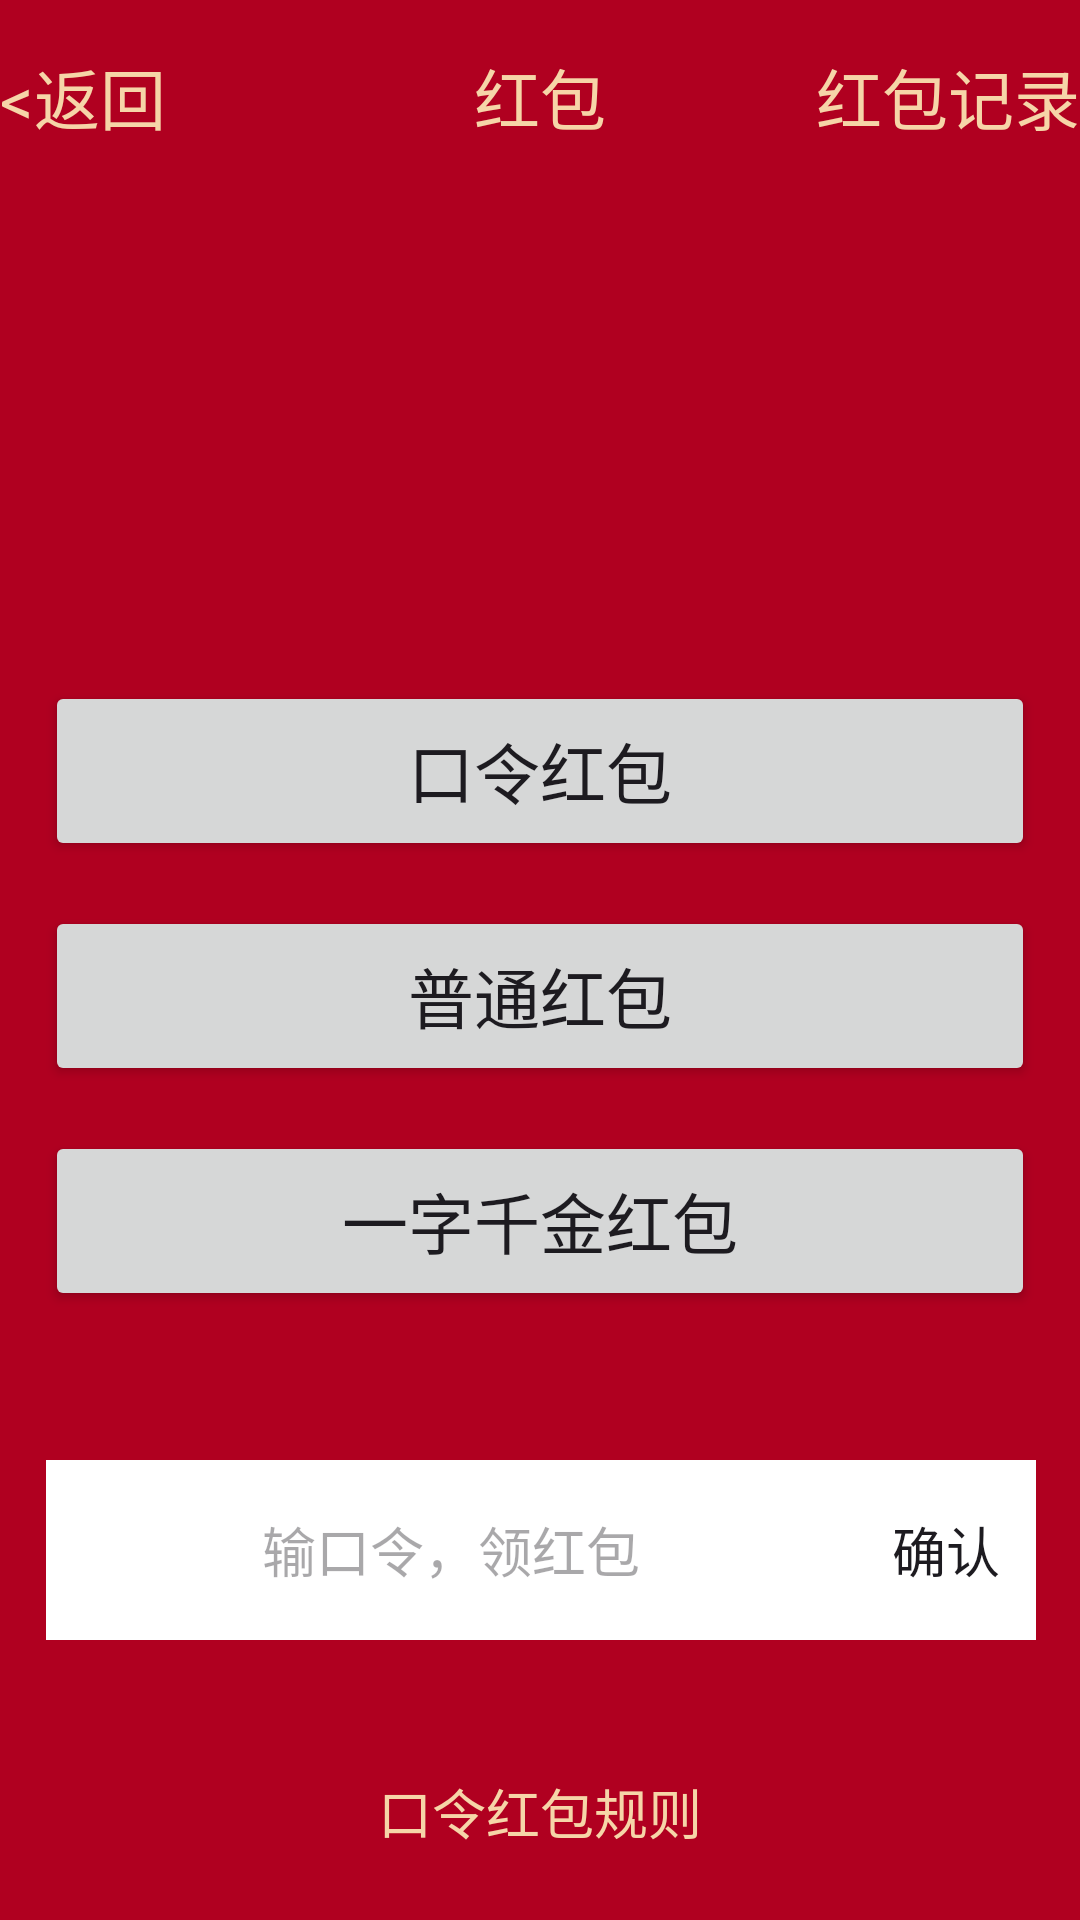

Here is an Android app screen rendered from its layout file. Give the layout XML and the strings, colors and styles it references.
<!-- AndroidManifest.xml: application theme Theme.AndroidStudioStudy -->
<!-- res/layout/constraint_layout.xml -->
<?xml version="1.0" encoding="utf-8"?>
<androidx.constraintlayout.widget.ConstraintLayout xmlns:android="http://schemas.android.com/apk/res/android"
    xmlns:tools="http://schemas.android.com/tools"
    android:layout_width="match_parent"
    android:layout_height="match_parent"
    android:background="@color/design_default_color_error"
    xmlns:app="http://schemas.android.com/apk/res-auto">

    
    <TextView
        android:id="@+id/textView3"
        android:layout_width="wrap_content"
        android:layout_height="wrap_content"
        android:layout_marginTop="16dp"
        android:text="红包"
        android:textColor="#f6d5a8"
        android:textSize="22sp"
        app:layout_constraintLeft_toLeftOf="parent"
        app:layout_constraintRight_toRightOf="parent"
        app:layout_constraintTop_toTopOf="parent" />

    
    <TextView
        android:id="@+id/textView5"
        android:layout_width="wrap_content"
        android:layout_height="wrap_content"
        android:layout_marginTop="16dp"
        android:text="&lt;返回"
        android:textColor="#f6d5a8"
        android:textSize="22sp"
        app:layout_constraintStart_toStartOf="parent"
        app:layout_constraintTop_toTopOf="parent" />

    <TextView
        android:id="@+id/textView"
        android:layout_width="wrap_content"
        android:layout_height="wrap_content"
        android:layout_marginTop="16dp"
        android:text="红包记录"
        android:textColor="#f6d5a8"
        android:textSize="22sp"
        app:layout_constraintEnd_toEndOf="parent"
        app:layout_constraintTop_toTopOf="parent"/>

    <Button
        android:id="@+id/button"
        android:layout_width="330dp"
        android:layout_height="60dp"
        android:text="一字千金红包"
        android:textSize="22sp"
        android:onClick="jump"
        app:layout_constraintBottom_toBottomOf="parent"
        app:layout_constraintEnd_toEndOf="parent"
        app:layout_constraintStart_toStartOf="parent"
        app:layout_constraintTop_toTopOf="parent"
        app:layout_constraintVertical_bias="0.65" />

    <Button
        android:id="@+id/button2"
        android:layout_width="330dp"
        android:layout_height="60dp"
        android:layout_marginBottom="15dp"
        android:text="普通红包"
        android:textSize="22sp"
        app:layout_constraintBottom_toTopOf="@+id/button"
        app:layout_constraintEnd_toEndOf="parent"
        app:layout_constraintStart_toStartOf="parent" />

    <Button
        android:id="@+id/button3"
        android:layout_width="330dp"
        android:layout_height="60dp"
        android:layout_marginBottom="15dp"
        android:text="口令红包"
        android:textSize="22sp"
        app:layout_constraintBottom_toTopOf="@+id/button2"
        app:layout_constraintEnd_toEndOf="parent"
        app:layout_constraintStart_toStartOf="parent" />
    
    <LinearLayout
        android:id="@+id/linearLayout"
        android:layout_width="330dp"
        android:layout_height="60dp"
        android:background="@color/white"
        android:orientation="horizontal"
        app:layout_constraintBottom_toBottomOf="parent"
        app:layout_constraintEnd_toEndOf="parent"
        app:layout_constraintHorizontal_bias="0.506"
        app:layout_constraintStart_toStartOf="parent"
        app:layout_constraintTop_toBottomOf="@+id/button"
        app:layout_constraintVertical_bias="0.348">

        <EditText
            android:layout_width="match_parent"
            android:layout_height="match_parent"
            android:layout_weight="1"
            android:background="@null"
            android:gravity="center"
            android:hint="输口令，领红包" />

        <EditText
            android:layout_width="60dp"
            android:layout_height="match_parent"
            android:background="@null"
            android:gravity="center"
            android:text="确认" />

    </LinearLayout>

    <TextView
        android:id="@+id/textView4"
        android:layout_width="wrap_content"
        android:layout_height="wrap_content"
        android:layout_marginTop="44dp"
        android:text="口令红包规则"
        android:textColor="#f6d5a8"
        android:textSize="18sp"
        app:layout_constraintVertical_bias="0.8"
        app:layout_constraintEnd_toEndOf="parent"
        app:layout_constraintStart_toStartOf="parent"
        app:layout_constraintTop_toBottomOf="@+id/linearLayout" />
</androidx.constraintlayout.widget.ConstraintLayout>
<!-- resources referenced by this layout -->
<resources>
  <color name="white">#FFFFFFFF</color>
  <style name="Theme.AndroidStudioStudy" parent="Base.Theme.AndroidStudioStudy" />
  <style name="Base.Theme.AndroidStudioStudy" parent="Theme.Material3.DayNight">
          
          
      </style>
</resources>
